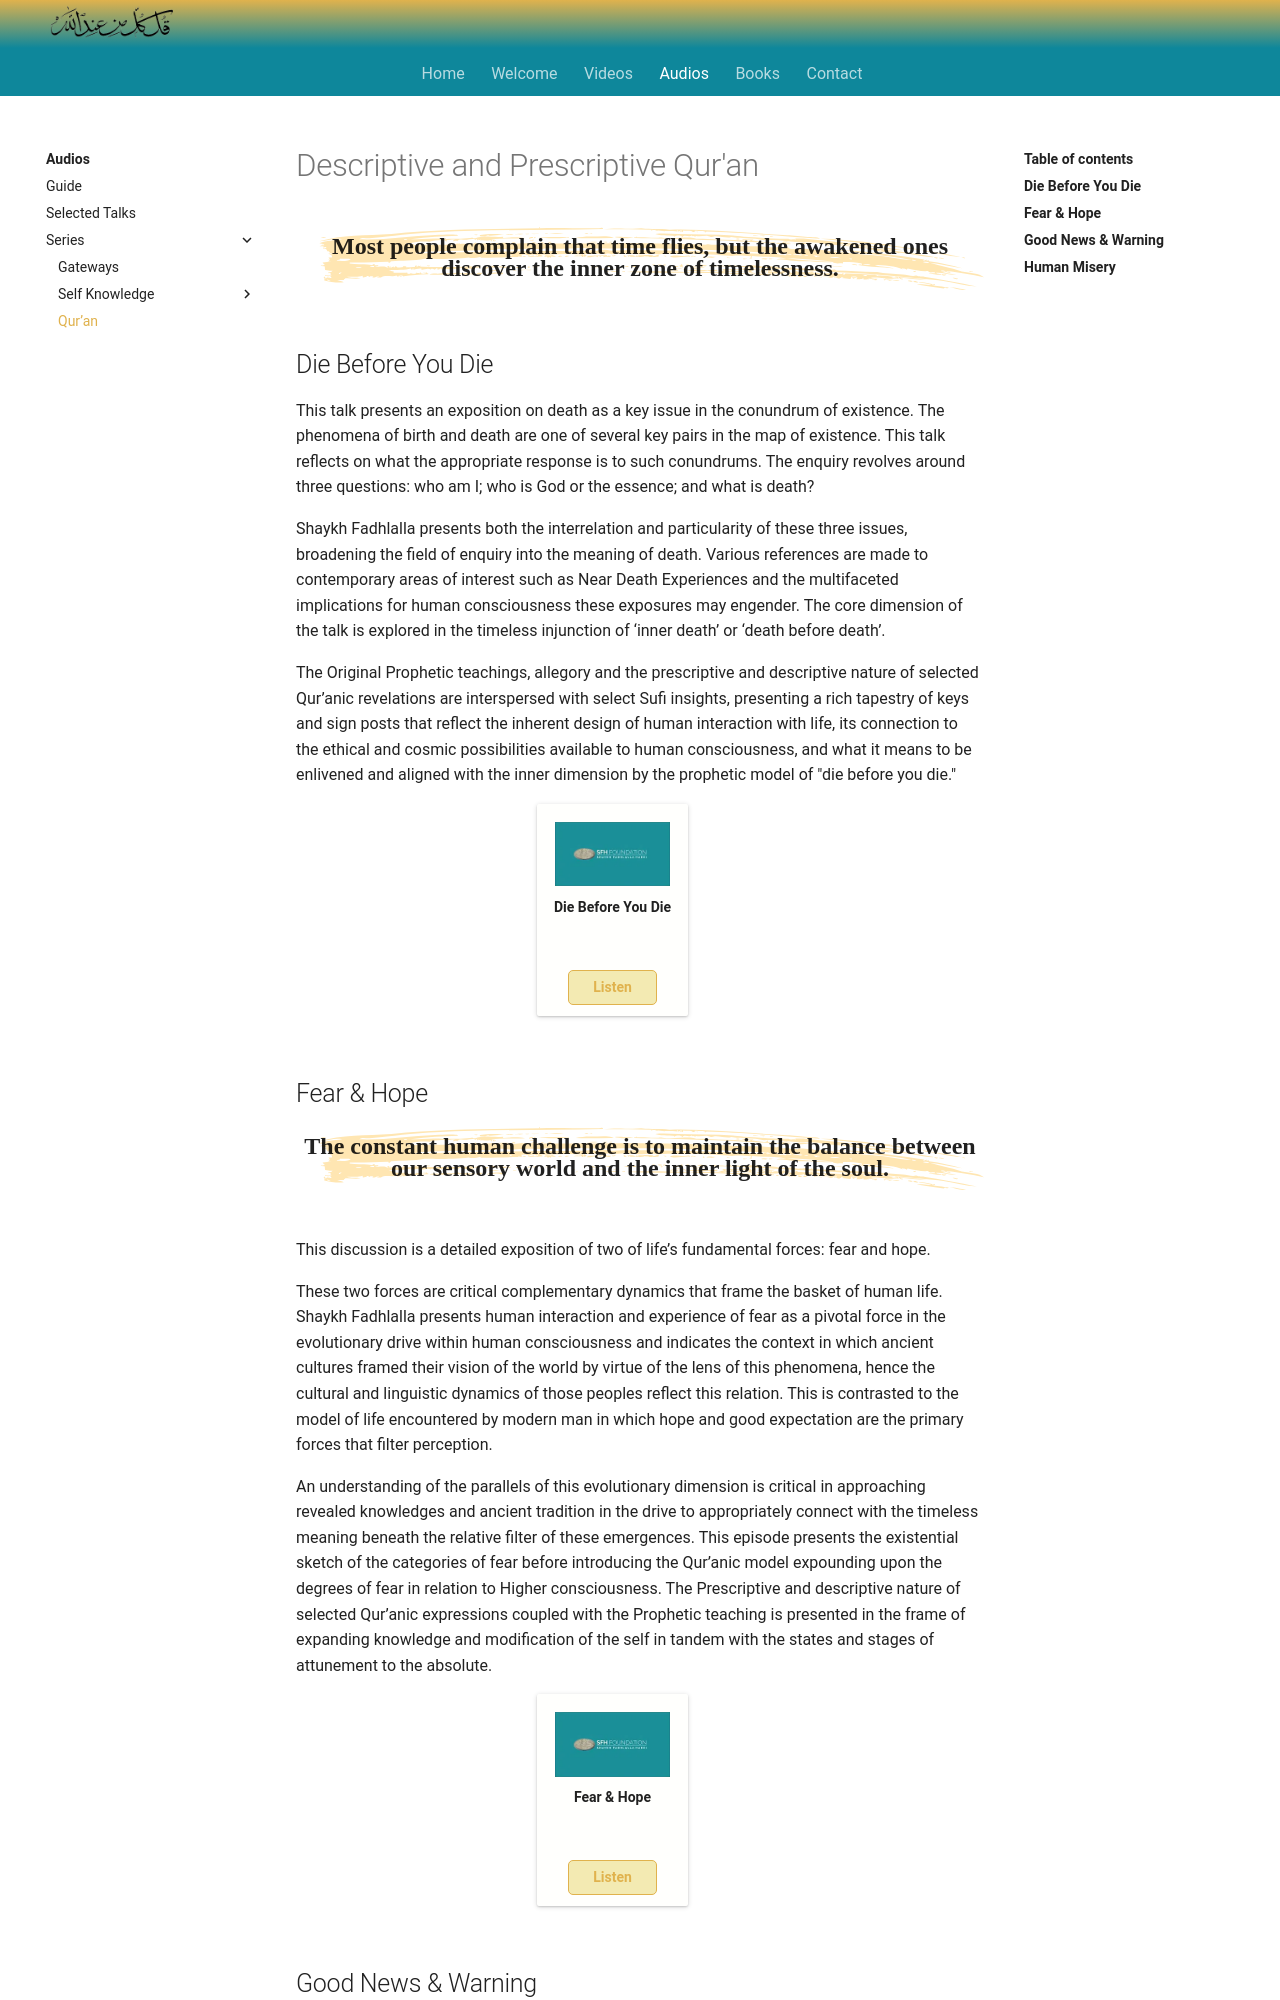

repository: SFH-Foundation/sfhfoundation · page: audios/series/descriptive-prescriptive-quran/index.html · generator: mkdocs

---
title: Descriptive and Prescriptive Qur'an
description: These talks cover various aspects of the Qur'anic pointers for living a good life and are meant for any modern seeker interested in the path of Sufism and Islam.
image: assets/images/13.jpg
---

# Descriptive and Prescriptive Qur'an

<div class="callout">
Most people complain that time flies, but the awakened ones discover the inner zone of timelessness.
</div>

## Die Before You Die

This talk presents an exposition on death as a key issue in the conundrum of existence. The phenomena of birth and death are one of several key pairs in the map of existence. This talk reflects on what the appropriate response is to such conundrums. The enquiry revolves around three questions: who am I; who is God or the essence; and what is death? 

Shaykh Fadhlalla presents both the interrelation and particularity of these three issues, broadening the field of enquiry into the meaning of death. Various references are made to contemporary areas of interest such as Near Death Experiences and the multifaceted implications for human consciousness these exposures may engender. The core dimension of the talk is explored in the timeless injunction of ‘inner death’ or ‘death before death’.

The Original Prophetic teachings, allegory and the prescriptive and descriptive nature of selected Qur’anic revelations are interspersed with select Sufi insights, presenting a rich tapestry of keys and sign posts that reflect the inherent design of human interaction with life, its connection to the ethical and cosmic possibilities available to human consciousness, and what it means to be enlivened and aligned with the inner dimension by the prophetic model of "die before you die."

<div markdown="1" class="card video sidebar center gemoji center-content center-card">

<div markdown="2" class="video-image">
![part 1](/assets/video-img/sfh_foundation.jpg)
</div>

**Die Before You Die**

<div markdown="3" class="video-link">
[Listen](https://anchor.fm/shaykh-fadhlalla-haeri-foundation/episodes/Descriptive--prescriptive-Quran-Talk-1--Die-before-you-Die-e41rf9)
</div>

</div>

<div markdown="1" class="clear"></div>

## Fear & Hope

<div class="callout">
The constant human challenge is to maintain the balance between our sensory world and the inner light of the soul.
</div>

This discussion is a detailed exposition of two of life’s fundamental forces: fear and hope.

These two forces are critical complementary dynamics that frame the basket of human life. Shaykh Fadhlalla presents human interaction and experience of fear as a pivotal force in the evolutionary drive within human consciousness and indicates the context in which ancient cultures framed their vision of the world by virtue of the lens of this phenomena, hence the cultural and linguistic dynamics of those peoples reflect this relation. This is contrasted to the model of life encountered by modern man in which hope and good expectation are the primary forces that filter perception. 

An understanding of the parallels of this evolutionary dimension is critical in approaching revealed knowledges and ancient tradition in the drive to appropriately connect with the timeless meaning beneath the relative filter of these emergences. This episode presents the existential sketch of the categories of fear before introducing the Qur’anic model expounding upon the degrees of fear in relation to Higher consciousness. The Prescriptive and descriptive nature of selected Qur’anic expressions coupled with the Prophetic teaching is presented in the frame of expanding knowledge and modification of the self in tandem with the states and stages of attunement to the absolute.

<div markdown="1" class="card video sidebar center gemoji center-content center-card">

<div markdown="2" class="video-image">
![part 2](/assets/video-img/sfh_foundation.jpg)
</div>

**Fear & Hope**

<div markdown="3" class="video-link">
[Listen](https://anchor.fm/shaykh-fadhlalla-haeri-foundation/episodes/Descriptive--prescriptive-Quran-Talk-2--Fear--Hope-e41rg4)
</div>

</div>

<div markdown="1" class="clear"></div>
